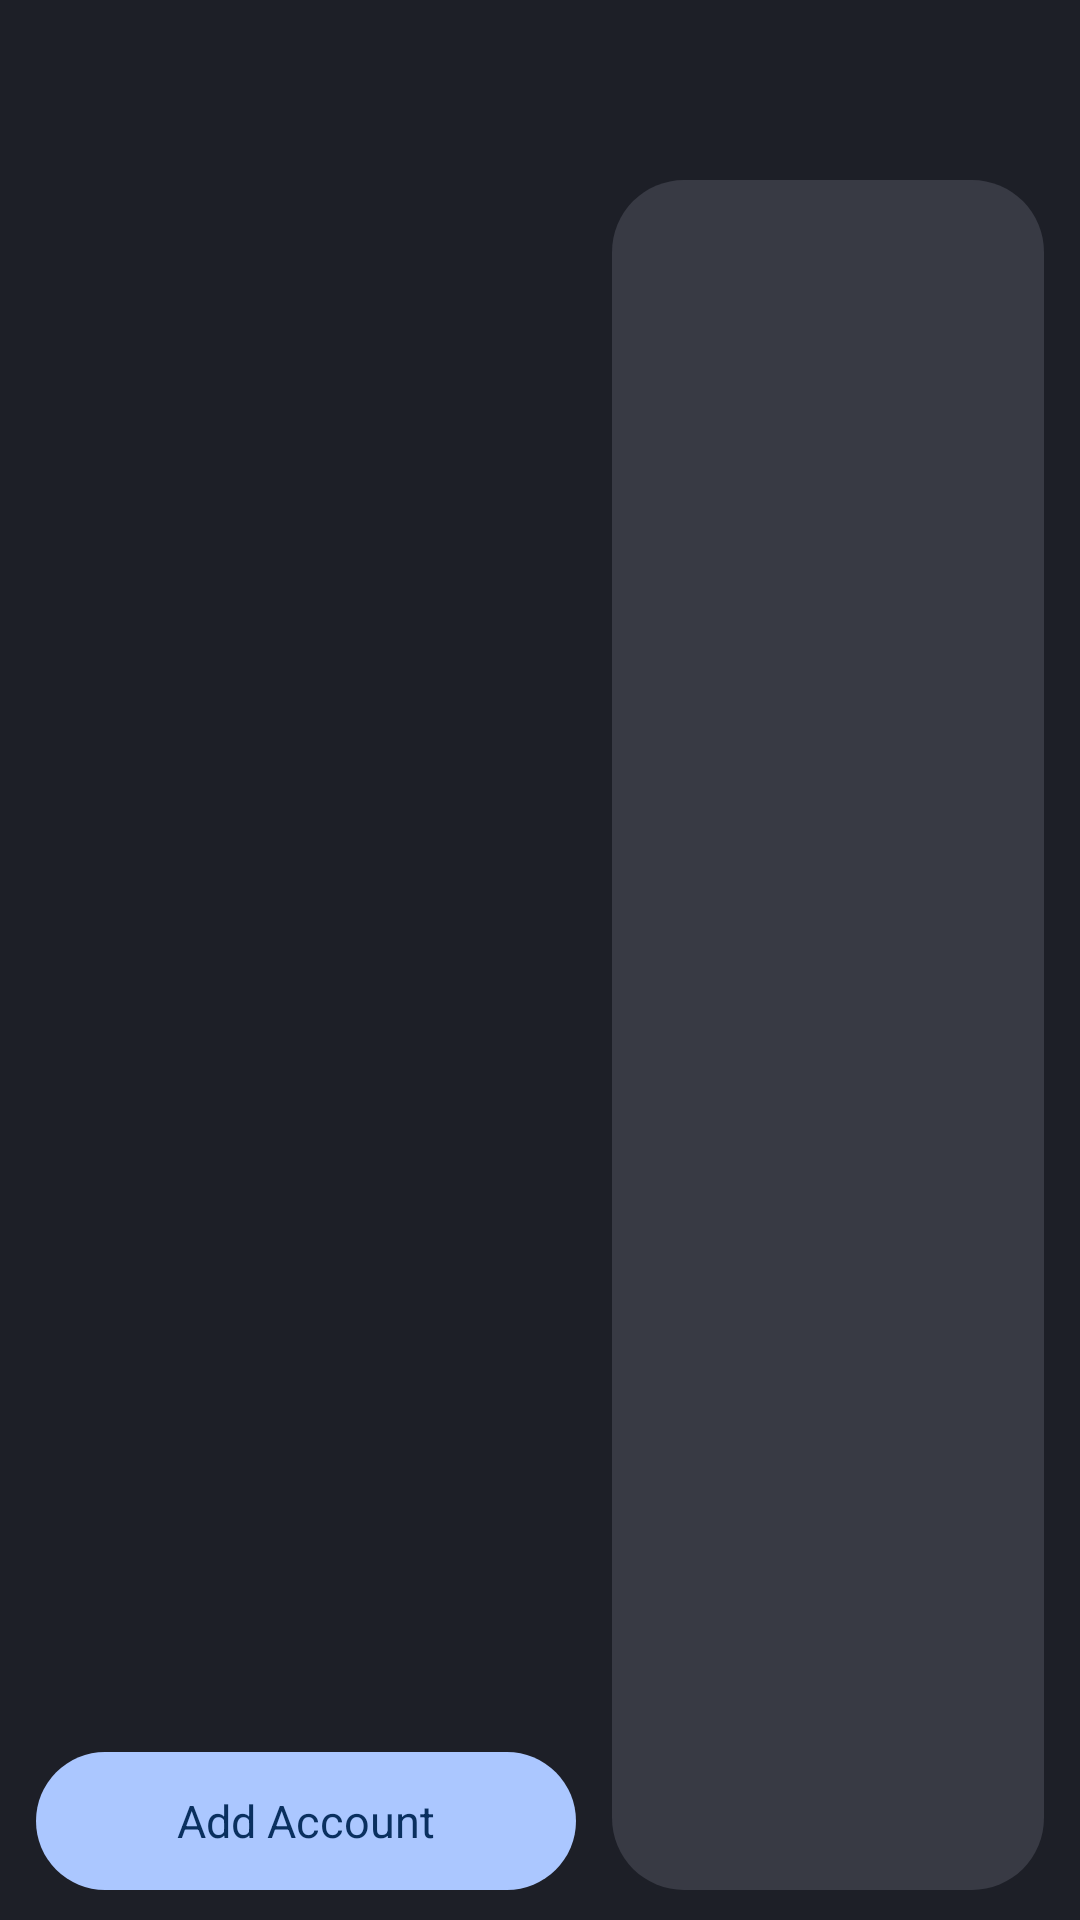

Android layout source for this screen:
<!-- AndroidManifest.xml: application theme MojoLauncher.AppTheme -->
<!-- res/layout/fragment_account_list.xml -->
<?xml version="1.0" encoding="utf-8"?>
<LinearLayout xmlns:android="http://schemas.android.com/apk/res/android"
    android:layout_width="match_parent"
    android:layout_height="match_parent"
    android:background="@color/m3_bg"
    android:orientation="vertical"
    android:paddingStart="12dp"
    android:paddingTop="6dp"
    android:paddingEnd="12dp"
    android:paddingBottom="10dp">

    <include layout="@layout/layout_header" />

    <LinearLayout
        android:layout_width="match_parent"
        android:layout_height="0dp"
        android:layout_marginTop="6dp"
        android:layout_weight="1"
        android:orientation="horizontal">

        <LinearLayout
            android:layout_width="180dp"
            android:layout_height="match_parent"
            android:orientation="vertical">

            <ImageView
                android:id="@+id/acc_preview"
                android:layout_width="match_parent"
                android:layout_height="0dp"
                android:layout_marginBottom="8dp"
                android:layout_weight="1"
                android:contentDescription="@null"
                android:padding="6dp"
                android:scaleType="fitCenter" />

            <TextView
                android:id="@+id/acc_add"
                android:layout_width="match_parent"
                android:layout_height="46dp"
                android:background="@drawable/m3_button_primary"
                android:gravity="center"
                android:text="@string/m3_add_account"
                android:textColor="@color/m3_on_primary"
                android:textSize="15sp" />
        </LinearLayout>

        <FrameLayout
            android:layout_width="0dp"
            android:layout_height="match_parent"
            android:layout_marginStart="12dp"
            android:layout_weight="1"
            android:background="@drawable/m3_card"
            android:padding="10dp">

            <androidx.recyclerview.widget.RecyclerView
                android:id="@+id/acc_list"
                android:layout_width="match_parent"
                android:layout_height="match_parent" />

            <TextView
                android:id="@+id/acc_empty"
                android:layout_width="wrap_content"
                android:layout_height="wrap_content"
                android:layout_gravity="center"
                android:background="@drawable/m3_card_high"
                android:paddingStart="24dp"
                android:paddingTop="12dp"
                android:paddingEnd="24dp"
                android:paddingBottom="12dp"
                android:text="@string/m3_no_accounts"
                android:textColor="@color/m3_text"
                android:textSize="18sp"
                android:visibility="gone" />
        </FrameLayout>
    </LinearLayout>
</LinearLayout>
<!-- res/layout/layout_header.xml (included above) -->
<?xml version="1.0" encoding="utf-8"?>
<LinearLayout xmlns:android="http://schemas.android.com/apk/res/android"
    android:layout_width="match_parent"
    android:layout_height="48dp"
    android:gravity="center_vertical"
    android:orientation="horizontal">

    <ImageButton
        android:id="@+id/header_back"
        android:layout_width="44dp"
        android:layout_height="44dp"
        android:background="@drawable/m3_nav_off"
        android:contentDescription="@string/m3_back"
        android:src="@drawable/ic_m3_back"
        android:tint="@color/m3_text_dim" />

    <ImageButton
        android:id="@+id/header_home"
        android:layout_width="44dp"
        android:layout_height="44dp"
        android:layout_marginStart="8dp"
        android:background="@drawable/m3_nav_off"
        android:contentDescription="@string/m3_home"
        android:src="@drawable/ic_m3_home"
        android:tint="@color/m3_text_dim" />

    <TextView
        android:id="@+id/header_title"
        android:layout_width="0dp"
        android:layout_height="wrap_content"
        android:layout_marginStart="22dp"
        android:layout_weight="1"
        android:ellipsize="end"
        android:singleLine="true"
        android:textColor="@color/m3_text"
        android:textSize="20sp" />
</LinearLayout>
<!-- resources referenced by this layout -->
<resources>
  <color name="m3_bg">#1D1F27</color>
  <color name="m3_on_primary">#0A305F</color>
  <color name="m3_text">#E2E2E9</color>
  <color name="m3_text_dim">#C4C6D0</color>
  <!-- drawable m3_card (drawable) -->
  <?xml version="1.0" encoding="utf-8"?>
  <shape xmlns:android="http://schemas.android.com/apk/res/android" android:shape="rectangle">
          <solid android:color="@color/m3_surface" />
          <corners android:radius="24dp" />
          
      </shape>
  <string name="m3_add_account">Add Account</string>
  <string name="m3_back">Back</string>
  <string name="m3_home">Home</string>
  <string name="m3_no_accounts">No accounts available</string>
  <style name="MojoLauncher.AppTheme" parent="MojoLauncher" />
  <color name="m3_primary">#ABC7FF</color>
  <color name="m3_surface">#383A44</color>
  <color name="m3_surface_high">#454859</color>
  <color name="background_status_bar">#242424</color>
  <color name="background_app">#181818</color>
  <style name="M3AlertDialog" parent="Theme.AppCompat.Dialog.Alert">
          <item name="android:windowAnimationStyle">@style/M3DialogAnim</item>
      </style>
  <style name="MojoLauncher.SeekBar" parent="Widget.AppCompat.SeekBar">
          <item name="android:progressDrawable">@drawable/minepb_progress</item>
          <item name="android:thumb">@drawable/mineknob_on_unfiltered</item>
          <item name="android:thumbOffset">0dp</item>
          <item name="android:maxHeight">4dp</item>
          <item name="android:minHeight">4dp</item>
      </style>
  <style name="MojoLauncher.Button" parent="Widget.AppCompat.Button">
          <item name="android:background">@drawable/button_flat</item>
      </style>
  <style name="MojoLauncher.Button.Toggle" parent="MojoLauncher.Button">
          <item name="android:background">@drawable/button_flat_toggle</item>
      </style>
  <style name="Mojo.Pref" parent="Preference.Material">
          <item name="android:layout">@layout/pref_card</item>
          <item name="iconSpaceReserved">false</item>
          <item name="android:iconSpaceReserved">false</item>
      </style>
  <style name="Mojo.Pref.Category" parent="Preference.Category.Material">
          <item name="android:layout">@layout/pref_card_category</item>
          <item name="iconSpaceReserved">false</item>
          <item name="android:iconSpaceReserved">false</item>
      </style>
  <style name="Mojo.Pref.Switch" parent="Preference.SwitchPreferenceCompat.Material">
          <item name="android:layout">@layout/pref_card</item>
          <item name="android:widgetLayout">@layout/pref_widget_switch_m3</item>
          <item name="iconSpaceReserved">false</item>
          <item name="android:iconSpaceReserved">false</item>
      </style>
  <style name="Mojo.Pref.Dialog" parent="Preference.DialogPreference.Material">
          <item name="android:layout">@layout/pref_card</item>
          <item name="android:widgetLayout">@layout/pref_widget_dropdown</item>
          <item name="iconSpaceReserved">false</item>
          <item name="android:iconSpaceReserved">false</item>
      </style>
  <style name="Mojo.Pref.EditText" parent="Preference.DialogPreference.EditTextPreference.Material">
          <item name="android:layout">@layout/pref_card</item>
          <item name="iconSpaceReserved">false</item>
          <item name="android:iconSpaceReserved">false</item>
      </style>
  <style name="Mojo.Pref.Seek" parent="Preference.SeekBarPreference.Material">
          <item name="android:layout">@layout/pref_card_seekbar</item>
          <item name="iconSpaceReserved">false</item>
          <item name="android:iconSpaceReserved">false</item>
      </style>
  <style name="M3DialogAnim" parent="@android:style/Animation.Dialog">
          <item name="android:windowEnterAnimation">@anim/m3_dialog_in</item>
          <item name="android:windowExitAnimation">@anim/m3_dialog_out</item>
      </style>
</resources>
